Image classification data set "pr" (ndrpscl/MNetv3 on GitHub). Class labels (9): butterhead lettuce, crisphead lettuce, curly lettuce, iceberg lettuce, lollo lettuce, looseleaf lettuce, oak leaf lettuce, red leaf lettuce, romaine lettuce.

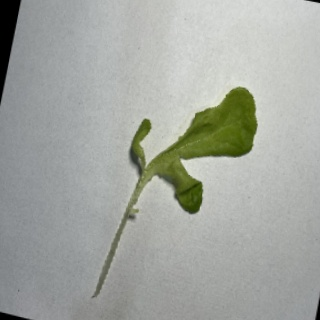
Label: oak leaf lettuce

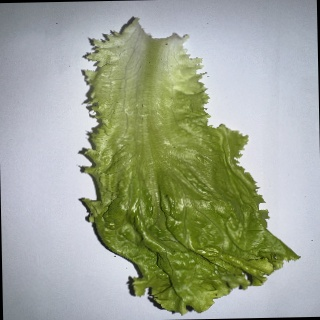
Label: curly lettuce

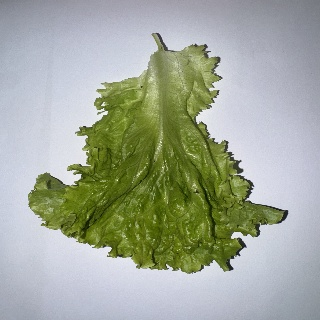
Label: looseleaf lettuce

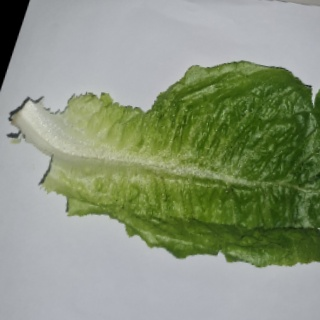
Label: romaine lettuce

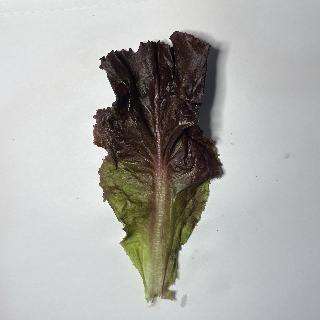
Label: lollo lettuce

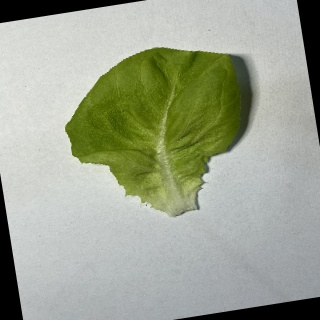
Label: butterhead lettuce
